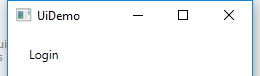
Task: Blank Project
Workflow: AdvTrainingOpenApplication

Step 1 [try]: Open application 'UIDemo.exe  UiDemo' on the element in window 'UiDemo' (uidemo.exe)

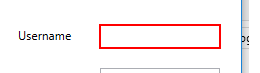
Step 2 [try]: type [name] into 'user'

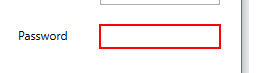
Step 3: type a value into 'pass'

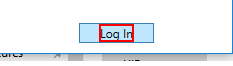
Step 4: click on the text 'Log In'
